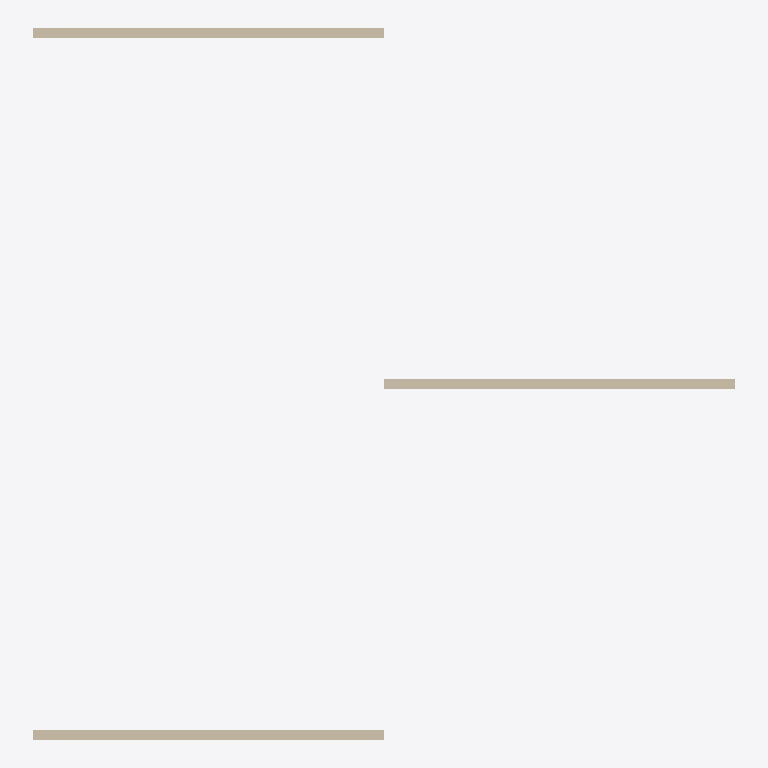
Plan cut of the same IFC building model at storey 'Ground Floor' (level 0.00 m, cut at 1.40 m), seen from above with north up, elements coloured by IFC class (only those large enough to see are counted): 3 walls (beige). Cut surfaces are drawn darker.
Extent 18.8 m × 19.1 m × 3.0 m (x, y, z). Storeys (1): Ground Floor at 0.00 m. Elements (4): 4 IfcWallStandardCase.

HEADER;
FILE_DESCRIPTION(('ViewDefinition [CoordinationView]'),'2;1');
FILE_NAME('station.ifc','2026-04-29T13:12:49',('Station Planner User'),('UGA Aerial'),'Station Planner','Station Planner','');
FILE_SCHEMA(('IFC4'));
ENDSEC;
DATA;
#17=IFCPROJECT('hJh27J9YYvPr7bI2Gou3vg',#6,'Station Planner Layout',$,$,$,$,(#16),#11);
#19=IFCSITE('jMmak2HPlLskFCFq_4vMcG',#6,'Default Site',$,$,#18,$,$,.ELEMENT.,$,$,$,$,$);
#21=IFCBUILDING('lPrixofJO6guDLMGmIunPU',#6,'Statie',$,$,#20,$,$,.ELEMENT.,$,$,$);
#25=IFCBUILDINGSTOREY('pWCA_6pBR1eovwp4o8Zicc',#6,'Ground Floor',$,$,#22,$,$,.ELEMENT.,0);
#60=IFCWALLSTANDARDCASE('YP2UKbevAGCpUWcholaIPc',#6,'Wall 2',$,$,#51,#59,$,$);
#45=IFCWALLSTANDARDCASE('JqqU6z$EtIxlLKTMz$_a5Y',#6,'Wall 1',$,$,#36,#44,$,$);
#90=IFCWALLSTANDARDCASE('qzgTXmC2v8_e5ZszW9vQgN',#6,'Wall 4',$,$,#81,#89,$,$);
ENDSEC;
